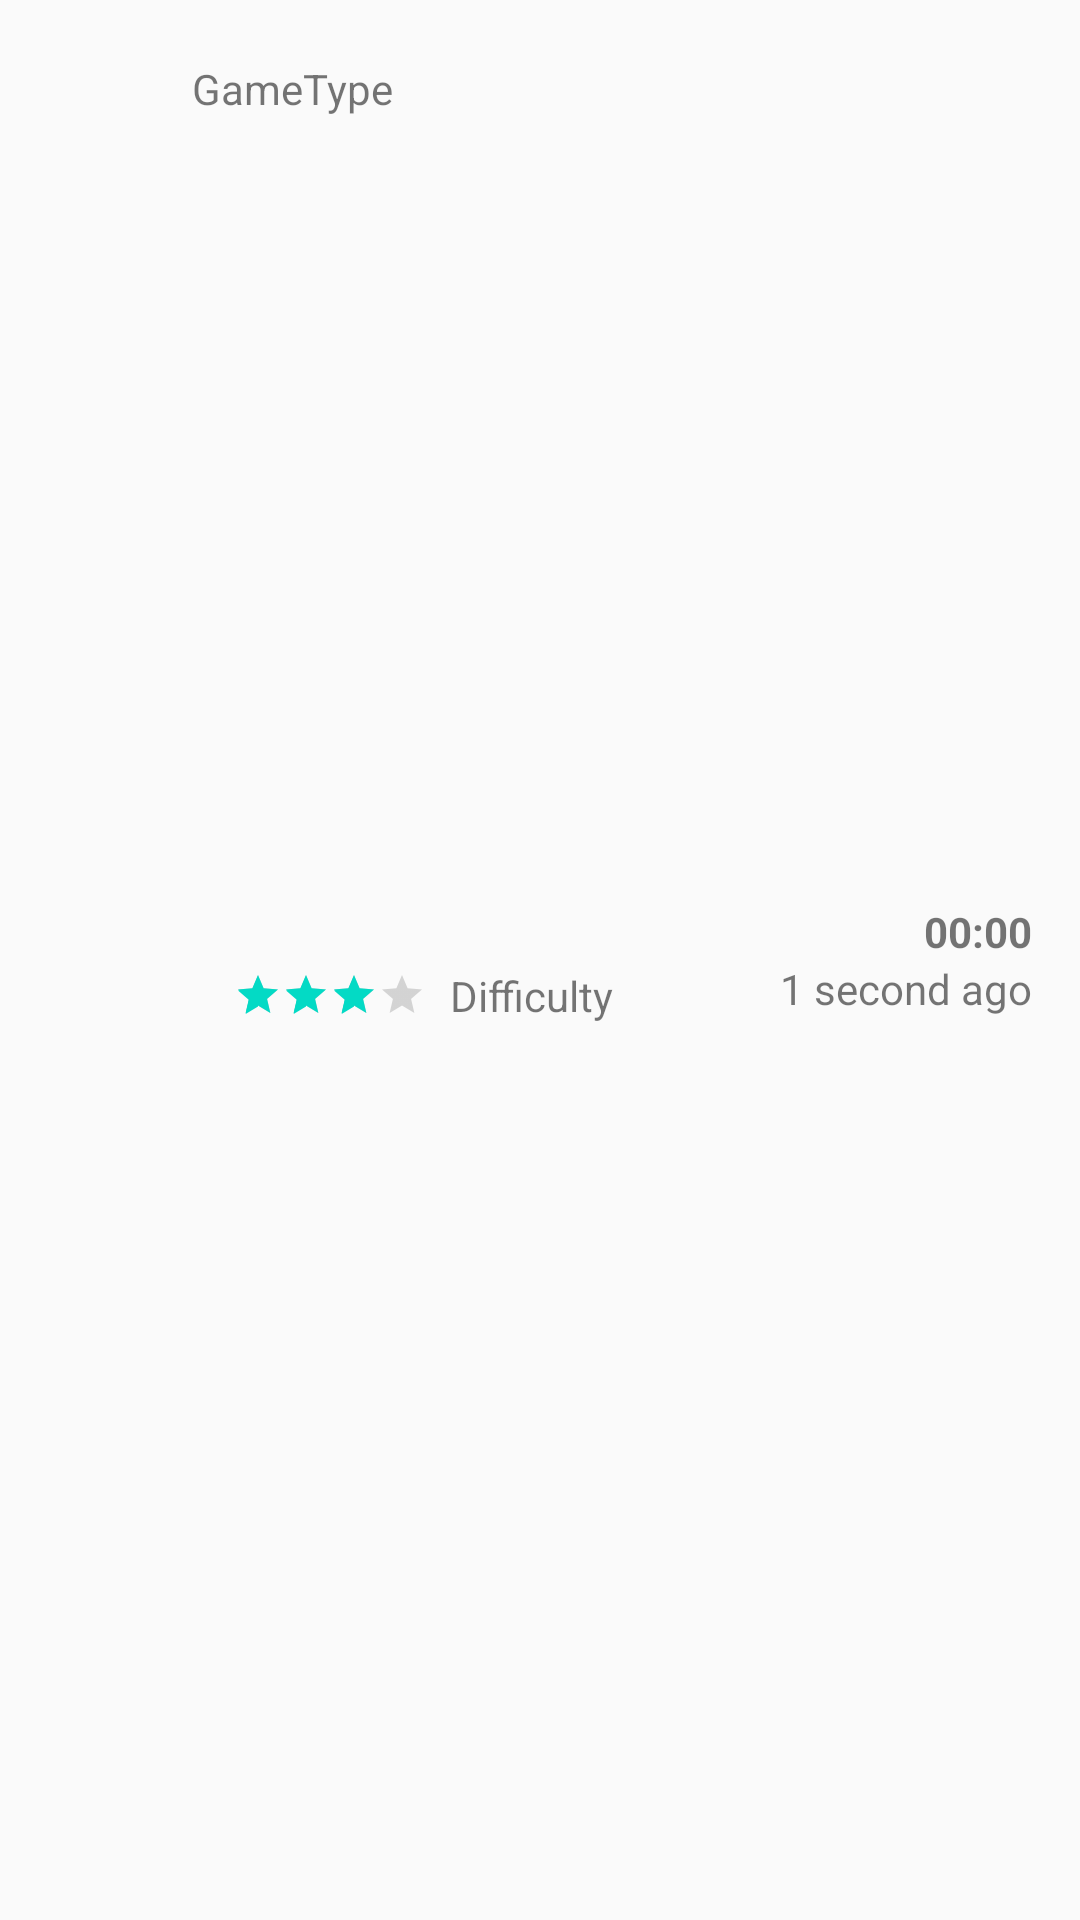

This screen was rendered from an Android layout file. Write that file and the resources it references.
<!-- AndroidManifest.xml: application theme AppTheme -->
<!-- res/layout/list_entry_layout.xml -->
<?xml version="1.0" encoding="utf-8"?>
<androidx.constraintlayout.widget.ConstraintLayout xmlns:android="http://schemas.android.com/apk/res/android"
    xmlns:app="http://schemas.android.com/apk/res-auto"
    xmlns:tools="http://schemas.android.com/tools"
    android:id="@+id/main_content"
    android:layout_width="match_parent"
    android:layout_height="wrap_content"
    android:orientation="horizontal"
    android:padding="16dp"
    android:weightSum="10">

    <ImageView
        android:id="@+id/loadgame_listentry_gametypeimage"
        android:layout_width="40dp"
        android:layout_height="match_parent"
        android:adjustViewBounds="true"
        app:layout_constraintBottom_toBottomOf="parent"
        app:layout_constraintStart_toStartOf="parent"
        app:layout_constraintTop_toTopOf="parent"
        app:srcCompat="@drawable/icon_default_9x9" />


    <ImageView
        android:id="@+id/loadgame_listentry_custom_icon"
        android:layout_width="12dp"
        android:layout_height="15dp"
        android:layout_marginStart="8dp"
        android:layout_marginLeft="8dp"
        android:layout_marginTop="4dp"
        android:layout_marginBottom="4dp"
        app:layout_constraintBottom_toBottomOf="parent"
        app:layout_constraintEnd_toStartOf="@+id/loadgame_listentry_difficultybar"
        app:layout_constraintHorizontal_bias="0.0"
        app:layout_constraintStart_toEndOf="@+id/loadgame_listentry_gametypeimage"
        app:layout_constraintTop_toBottomOf="@+id/loadgame_listentry_gametype"
        />

    <TextView
        android:id="@+id/loadgame_listentry_gametype"
        android:layout_width="wrap_content"
        android:layout_height="wrap_content"
        android:layout_marginStart="8dp"
        android:layout_marginLeft="8dp"
        android:layout_marginTop="4dp"
        android:text="GameType"
        app:layout_constraintEnd_toEndOf="@+id/loadgame_listentry_difficultytext"
        app:layout_constraintHorizontal_bias="0.0"
        app:layout_constraintStart_toEndOf="@+id/loadgame_listentry_gametypeimage"
        app:layout_constraintTop_toTopOf="parent" />

    <TextView
        android:id="@+id/loadgame_listentry_custom_label"
        android:layout_width="wrap_content"
        android:layout_height="wrap_content"
        android:layout_marginStart="16dp"
        android:layout_marginLeft="16dp"
        android:text="@string/difficulty_custom"
        android:visibility="gone"
        app:layout_constraintBottom_toBottomOf="@id/loadgame_listentry_gametype"
        app:layout_constraintStart_toEndOf="@id/loadgame_listentry_gametype"
        app:layout_constraintTop_toTopOf="@id/loadgame_listentry_gametype" />

    <RatingBar
        android:id="@+id/loadgame_listentry_difficultybar"
        style="?android:attr/ratingBarStyleSmall"
        android:layout_width="wrap_content"
        android:layout_height="wrap_content"
        android:layout_marginStart="2dp"
        android:layout_marginLeft="2dp"
        android:clickable="false"
        android:numStars="4"
        android:rating="3"
        app:layout_constraintBottom_toBottomOf="@+id/loadgame_listentry_custom_icon"
        app:layout_constraintStart_toEndOf="@+id/loadgame_listentry_custom_icon"
        app:layout_constraintTop_toTopOf="@+id/loadgame_listentry_custom_icon" />

    <TextView
        android:id="@+id/loadgame_listentry_difficultytext"
        android:layout_width="wrap_content"
        android:layout_height="wrap_content"
        android:layout_marginStart="8dp"
        android:layout_marginLeft="8dp"
        android:text="Difficulty"
        app:layout_constraintBottom_toBottomOf="@+id/loadgame_listentry_difficultybar"
        app:layout_constraintStart_toEndOf="@+id/loadgame_listentry_difficultybar"
        app:layout_constraintTop_toTopOf="@+id/loadgame_listentry_difficultybar" />

    <TextView
        android:id="@+id/loadgame_listentry_timeplayed"
        android:layout_width="wrap_content"
        android:layout_height="wrap_content"
        android:gravity="end"
        android:text="00:00"
        android:textStyle="bold"
        app:layout_constraintBottom_toTopOf="@+id/loadgame_listentry_lasttimeplayed"
        app:layout_constraintEnd_toEndOf="parent"
        app:layout_constraintTop_toTopOf="parent"
        app:layout_constraintVertical_chainStyle="packed" />

    <TextView
        android:id="@+id/loadgame_listentry_lasttimeplayed"
        android:layout_width="wrap_content"
        android:layout_height="wrap_content"
        android:layout_below="@+id/loadgame_listentry_timeplayed"
        android:gravity="end"
        android:text="1 second ago"
        app:layout_constraintBottom_toBottomOf="parent"
        app:layout_constraintEnd_toEndOf="parent"
        app:layout_constraintTop_toBottomOf="@+id/loadgame_listentry_timeplayed" />

</androidx.constraintlayout.widget.ConstraintLayout>
<!-- resources referenced by this layout -->
<resources>
  <string name="difficulty_custom">Custom</string>
  <style name="AppTheme" parent="BaseAppTheme">
          <item name="sudokuKeyboardMargin">1dp</item>
          <item name="sudokuKeyboardTextSize">10sp</item>
          <item name="sudokuSpecialKeyboardMargin">1dp</item>
          <item name="createSudokuSpecialKeyboardMargin">1dp</item>
          <item name="sudokuButtonBorderWidth">2px</item>
      </style>
  <style name="BaseAppTheme" parent="Theme.AppCompat.DayNight">
          <item name="colorPrimary">@color/colorPrimaryDark</item>
          <item name="colorPrimaryDark">@color/colorPrimaryDark</item>
          <item name="colorAccent">@color/colorAccent</item>
          <item name="lightestBackGround">@color/white</item>
          <item name="lightestFontColor">@color/white</item>
          <item name="standardVectorGraphic">@color/black</item>
          <item name="winScreenPedestalColor">@color/middleblue</item>
          <item name="winScreenFontColor">@color/white</item>
          <item name="backgroundSurroundingDialog">@color/transparent</item>
          <item name="rankingStarSelected">@color/lightblue</item>
          <item name="rankingCircleSelected">@color/lightblue</item>
          <item name="rankingCircleNotSelected">@color/middlegrey</item>
          <item name="rankingStarNotSelected">@color/middlegrey</item>
          <item name="activeButtonColor">@color/lightblue</item>
          <item name="inactiveButtonColor">@color/middlegrey</item>
          <item name="highlightedButtonBorder">@color/yellow</item>
          <item name="completedButtonColor">@color/green</item>
          <item name="completedButtonBorder">@color/yellow</item>
          <item name="actionBarTheme">@style/ToolbarStyle</item>
          <item name="backgroundTutorialSlide">@color/colorAccent</item>
          <item name="backgroundTutorialStars">@color/white</item>
          <item name="menuTextColor">@null</item>
          <item name="blueHighlight">@color/colorPrimaryDark</item>
  
          <item name="sudokuFieldGridColor">@color/vlightgrey</item>
          <item name="sudokuFieldErrorColor">@color/red</item>
          <item name="sudokuFieldSectionLineColor">@color/black</item>
  
  
          <item name="sudokuCellBackgroundColor">@color/white</item>
          <item name="sudokuCellBackgroundErrorColor">@color/vlightgrey</item>
          <item name="sudokuCellBackgroundSelectedColor">@color/lightgreen</item>
          <item name="sudokuCellBackgroundConnectedOuterColor">@color/white</item>
          <item name="sudokuCellBackgroundConnectedInnerColor">@color/yellow</item>
          <item name="sudokuCellBackgroundValueHighlightedColor">@color/yellow</item>
          <item name="sudokuCellBackgroundValueHighlightedSelectedColor">@color/cyan</item>
          <item name="sudokuCellTextColor">@color/black</item>
      </style>
  <style name="ToolbarStyle" parent="Widget.AppCompat.ActionBar">
          <item name="android:textColorPrimary">@color/white</item>
          <item name="colorControlNormal">@color/white</item>
      </style>
  <!-- not gathered from this repository: default colours our renderer supplied (Android Studio template values) -->
  <color name="black">#FF000000</color>
  <color name="white">#FFFFFFFF</color>
  <color name="colorPrimaryDark">#FF3700B3</color>
  <color name="colorAccent">#FF03DAC5</color>
</resources>
